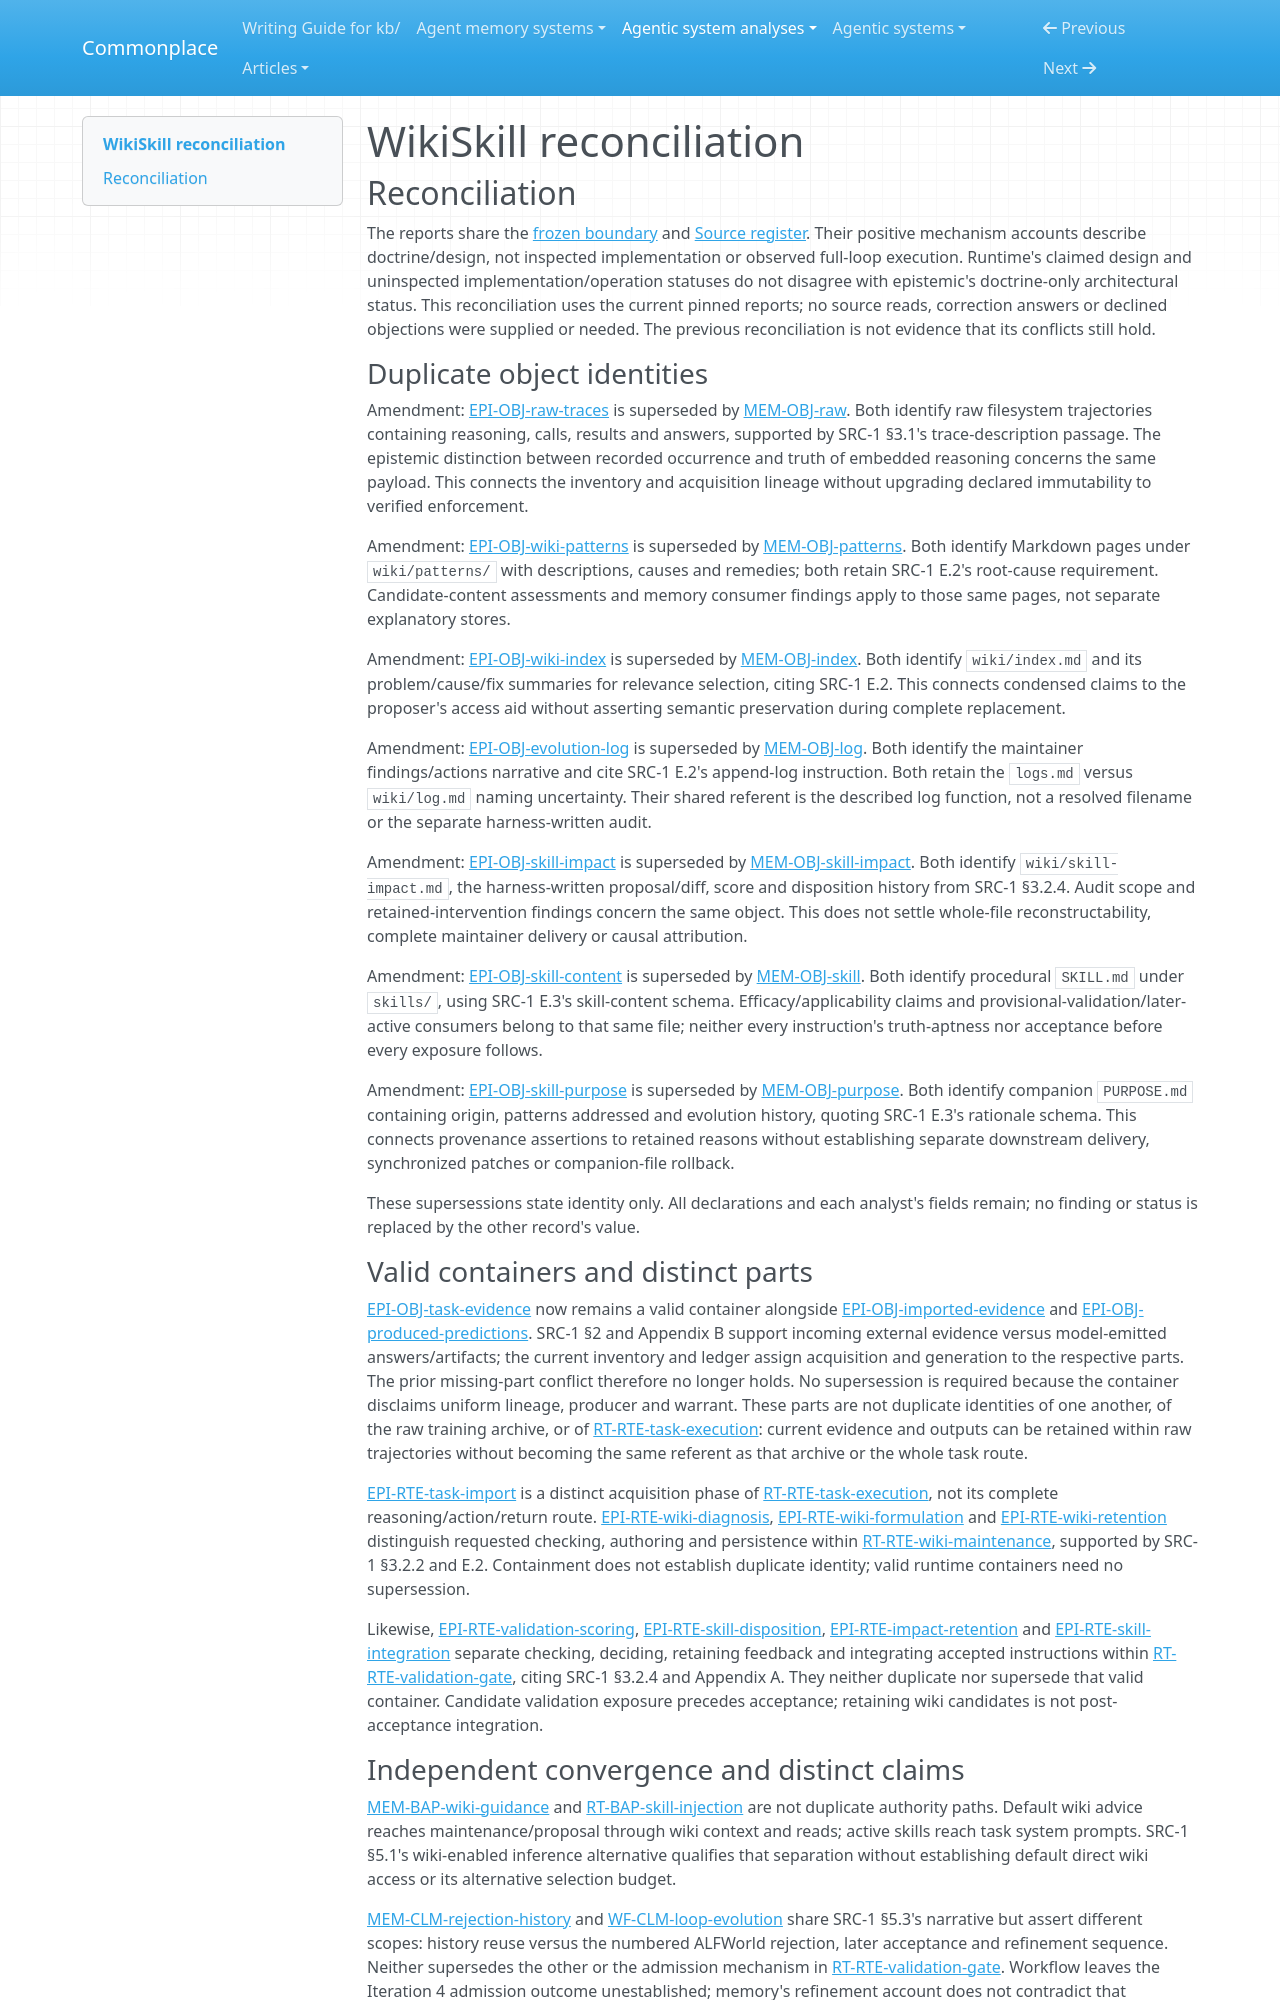

repository: zby/commonplace · page: agentic-system-analyses/retained/2608-27454/reconciliation/index.html · generator: mkdocs

---
type: agentic-system-analyses/types/agentic-system-reconciliation-report.md
description: "Reconciliation of WikiSkill analyst records at the frozen arXiv v1 text capture."
run-id: AAS-2026-10-15-2608-27454-65116a9d0de7-01
reviewed-boundary: arxiv-2608.27454v1-text-2026-10-15
---

# WikiSkill reconciliation

## Reconciliation

The reports share the [frozen boundary](boundary.md#boundary-and-evidence) and [Source register](boundary.md#source-register). Their positive mechanism accounts describe doctrine/design, not inspected implementation or observed full-loop execution. Runtime's claimed design and uninspected implementation/operation statuses do not disagree with epistemic's doctrine-only architectural status. This reconciliation uses the current pinned reports; no source reads, correction answers or declined objections were supplied or needed. The previous reconciliation is not evidence that its conflicts still hold.

### Duplicate object identities

Amendment: [EPI-OBJ-raw-traces](epistemic.md#epi-obj-raw-traces) is superseded by [MEM-OBJ-raw](memory.md#mem-obj-raw). Both identify raw filesystem trajectories containing reasoning, calls, results and answers, supported by SRC-1 §3.1's trace-description passage. The epistemic distinction between recorded occurrence and truth of embedded reasoning concerns the same payload. This connects the inventory and acquisition lineage without upgrading declared immutability to verified enforcement.

Amendment: [EPI-OBJ-wiki-patterns](epistemic.md#epi-obj-wiki-patterns) is superseded by [MEM-OBJ-patterns](memory.md#mem-obj-patterns). Both identify Markdown pages under `wiki/patterns/` with descriptions, causes and remedies; both retain SRC-1 E.2's root-cause requirement. Candidate-content assessments and memory consumer findings apply to those same pages, not separate explanatory stores.

Amendment: [EPI-OBJ-wiki-index](epistemic.md#epi-obj-wiki-index) is superseded by [MEM-OBJ-index](memory.md#mem-obj-index). Both identify `wiki/index.md` and its problem/cause/fix summaries for relevance selection, citing SRC-1 E.2. This connects condensed claims to the proposer's access aid without asserting semantic preservation during complete replacement.

Amendment: [EPI-OBJ-evolution-log](epistemic.md#epi-obj-evolution-log) is superseded by [MEM-OBJ-log](memory.md#mem-obj-log). Both identify the maintainer findings/actions narrative and cite SRC-1 E.2's append-log instruction. Both retain the `logs.md` versus `wiki/log.md` naming uncertainty. Their shared referent is the described log function, not a resolved filename or the separate harness-written audit.

Amendment: [EPI-OBJ-skill-impact](epistemic.md#epi-obj-skill-impact) is superseded by [MEM-OBJ-skill-impact](memory.md#mem-obj-skill-impact). Both identify `wiki/skill-impact.md`, the harness-written proposal/diff, score and disposition history from SRC-1 §3.2.4. Audit scope and retained-intervention findings concern the same object. This does not settle whole-file reconstructability, complete maintainer delivery or causal attribution.

Amendment: [EPI-OBJ-skill-content](epistemic.md#epi-obj-skill-content) is superseded by [MEM-OBJ-skill](memory.md#mem-obj-skill). Both identify procedural `SKILL.md` under `skills/`, using SRC-1 E.3's skill-content schema. Efficacy/applicability claims and provisional-validation/later-active consumers belong to that same file; neither every instruction's truth-aptness nor acceptance before every exposure follows.

Amendment: [EPI-OBJ-skill-purpose](epistemic.md#epi-obj-skill-purpose) is superseded by [MEM-OBJ-purpose](memory.md#mem-obj-purpose). Both identify companion `PURPOSE.md` containing origin, patterns addressed and evolution history, quoting SRC-1 E.3's rationale schema. This connects provenance assertions to retained reasons without establishing separate downstream delivery, synchronized patches or companion-file rollback.

These supersessions state identity only. All declarations and each analyst's fields remain; no finding or status is replaced by the other record's value.

### Valid containers and distinct parts

[EPI-OBJ-task-evidence](epistemic.md#epi-obj-task-evidence) now remains a valid container alongside [EPI-OBJ-imported-evidence](epistemic.md#epi-obj-imported-evidence) and [EPI-OBJ-produced-predictions](epistemic.md#epi-obj-produced-predictions). SRC-1 §2 and Appendix B support incoming external evidence versus model-emitted answers/artifacts; the current inventory and ledger assign acquisition and generation to the respective parts. The prior missing-part conflict therefore no longer holds. No supersession is required because the container disclaims uniform lineage, producer and warrant. These parts are not duplicate identities of one another, of the raw training archive, or of [RT-RTE-task-execution](runtime.md#rt-rte-task-execution): current evidence and outputs can be retained within raw trajectories without becoming the same referent as that archive or the whole task route.

[EPI-RTE-task-import](epistemic.md#epi-rte-task-import) is a distinct acquisition phase of [RT-RTE-task-execution](runtime.md#rt-rte-task-execution), not its complete reasoning/action/return route. [EPI-RTE-wiki-diagnosis](epistemic.md#epi-rte-wiki-diagnosis), [EPI-RTE-wiki-formulation](epistemic.md#epi-rte-wiki-formulation) and [EPI-RTE-wiki-retention](epistemic.md#epi-rte-wiki-retention) distinguish requested checking, authoring and persistence within [RT-RTE-wiki-maintenance](runtime.md#rt-rte-wiki-maintenance), supported by SRC-1 §3.2.2 and E.2. Containment does not establish duplicate identity; valid runtime containers need no supersession.

Likewise, [EPI-RTE-validation-scoring](epistemic.md#epi-rte-validation-scoring), [EPI-RTE-skill-disposition](epistemic.md#epi-rte-skill-disposition), [EPI-RTE-impact-retention](epistemic.md#epi-rte-impact-retention) and [EPI-RTE-skill-integration](epistemic.md#epi-rte-skill-integration) separate checking, deciding, retaining feedback and integrating accepted instructions within [RT-RTE-validation-gate](runtime.md#rt-rte-validation-gate), citing SRC-1 §3.2.4 and Appendix A. They neither duplicate nor supersede that valid container. Candidate validation exposure precedes acceptance; retaining wiki candidates is not post-acceptance integration.
